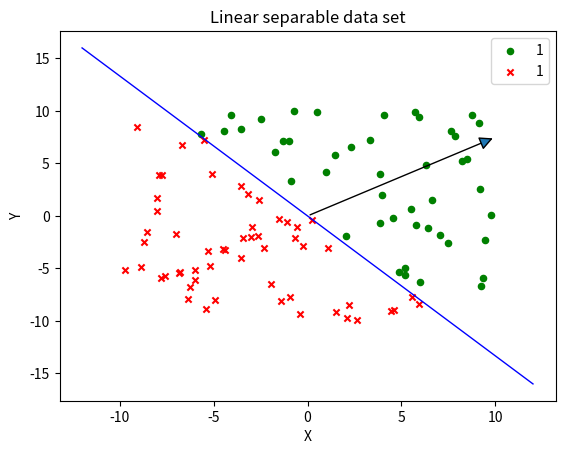

This chart was generated by the following Python code:
# array()就是数组，与列表和元组存储地址不同，array直接存储数据

from numpy import *


def create_separable_data(weights, b, num_lines):
    w = array(weights)
    #array()相当于是列表的嵌套
    num_features = len(weights)
    data_set = zeros((num_lines, num_features + 1))
    # 多的1个元素用于存储是否为正确隔离的标志

    for i in range(num_lines):
        x = random.rand(1, num_features) * 20 - 10
        # 生成-10到10之间的随机数，一个num_features维的列表
        inner_product = sum(w * x) + b
        # w*x会返回一个 array()，内部存有列表，各个元素为两个列表元素之积
        if inner_product <= 0:
            data_set[i] = append(x, -1)
            # 除去最后一个元素为-1，其余元素与x相等
        else:
            data_set[i] = append(x, 1)

    return data_set
    # 完成对具有线性可分性数据生成


def data_plot(data_set):
    import matplotlib.pyplot as plt
    fig = plt.figure()
    ax = fig.add_subplot(111)
    # 1x1网格,第一子图
    ax.set_title('Linear separable data set')
    plt.xlabel('X')
    plt.ylabel('Y')
    labels = array(data_set[:, 2])
    idx_1 = where(data_set[:, 2] == 1)
    # 输出相等位置的索引（以位置序号表示）以及相应的数据类型
    p1 = ax.scatter(data_set[idx_1, 0], data_set[idx_1, 1], marker='o', color='g', label=1, s=20)
    # scatter函数，用于取点
    idx_2 = where(data_set[:, 2] == -1)
    p2 = ax.scatter(data_set[idx_2, 0], data_set[idx_2, 1], marker='x', color='r', label=2, s=20)
    plt.legend(loc='upper right')
    plt.show()


def train(data_set, plot=False):
    num_lines = data_set.shape[0]
    # 获取data_set的行数和每行的维数
    num_features = data_set.shape[1]
    w = zeros((1, num_features - 1))
    b = 0  # 初始化分割线
    separated = False

    i = 0
    while not separated and i < num_lines:
        if data_set[i][-1] * (sum(w * data_set[i, 0:-1]) + b) <= 0:
            w += data_set[i][-1] * data_set[i, 0:-1]
            b = b + data_set[i][-1]
            separated = False
            i = 0
            # 一旦有一个分类出错则全部重新来过
        else:
            i += 1
    if plot:
        import matplotlib.pyplot as plt
        from matplotlib.lines import Line2D
        fig = plt.figure()
        ax = fig.add_subplot(1, 1, 1)
        ax.set_title('Linear separable data set')
        plt.xlabel('X')
        plt.ylabel('Y')
        idx_1 = where(data_set[:, 2] == 1)
        p1 = ax.scatter(data_set[idx_1, 0], data_set[idx_1, 1], marker='o', color='g', label=1, s=20)
        idx_2 = where(data_set[:, 2] == -1)
        p1 = ax.scatter(data_set[idx_2, 0], data_set[idx_2, 1], marker='x', color='r', label=1, s=20)
        x = w[0][0] / abs(w[0][0]) * 10
        y = w[0][1] / abs(w[0][0]) * 10
        ann = ax.annotate(u"", xy=(x, y), xytext=(0, 0), size=20, arrowprops=dict(arrowstyle="-|>"))
        ys = (-12 * (-w[0][0]) / w[0][1], 12 * (-w[0][0]) / w[0][1])
        ax.add_line(Line2D((-12, 12), ys, linewidth=1, color='blue'))
        plt.legend(loc='upper right')
        plt.show()

    return w


data = create_separable_data([4, 3], 0, 100)
w = train(data, True)
